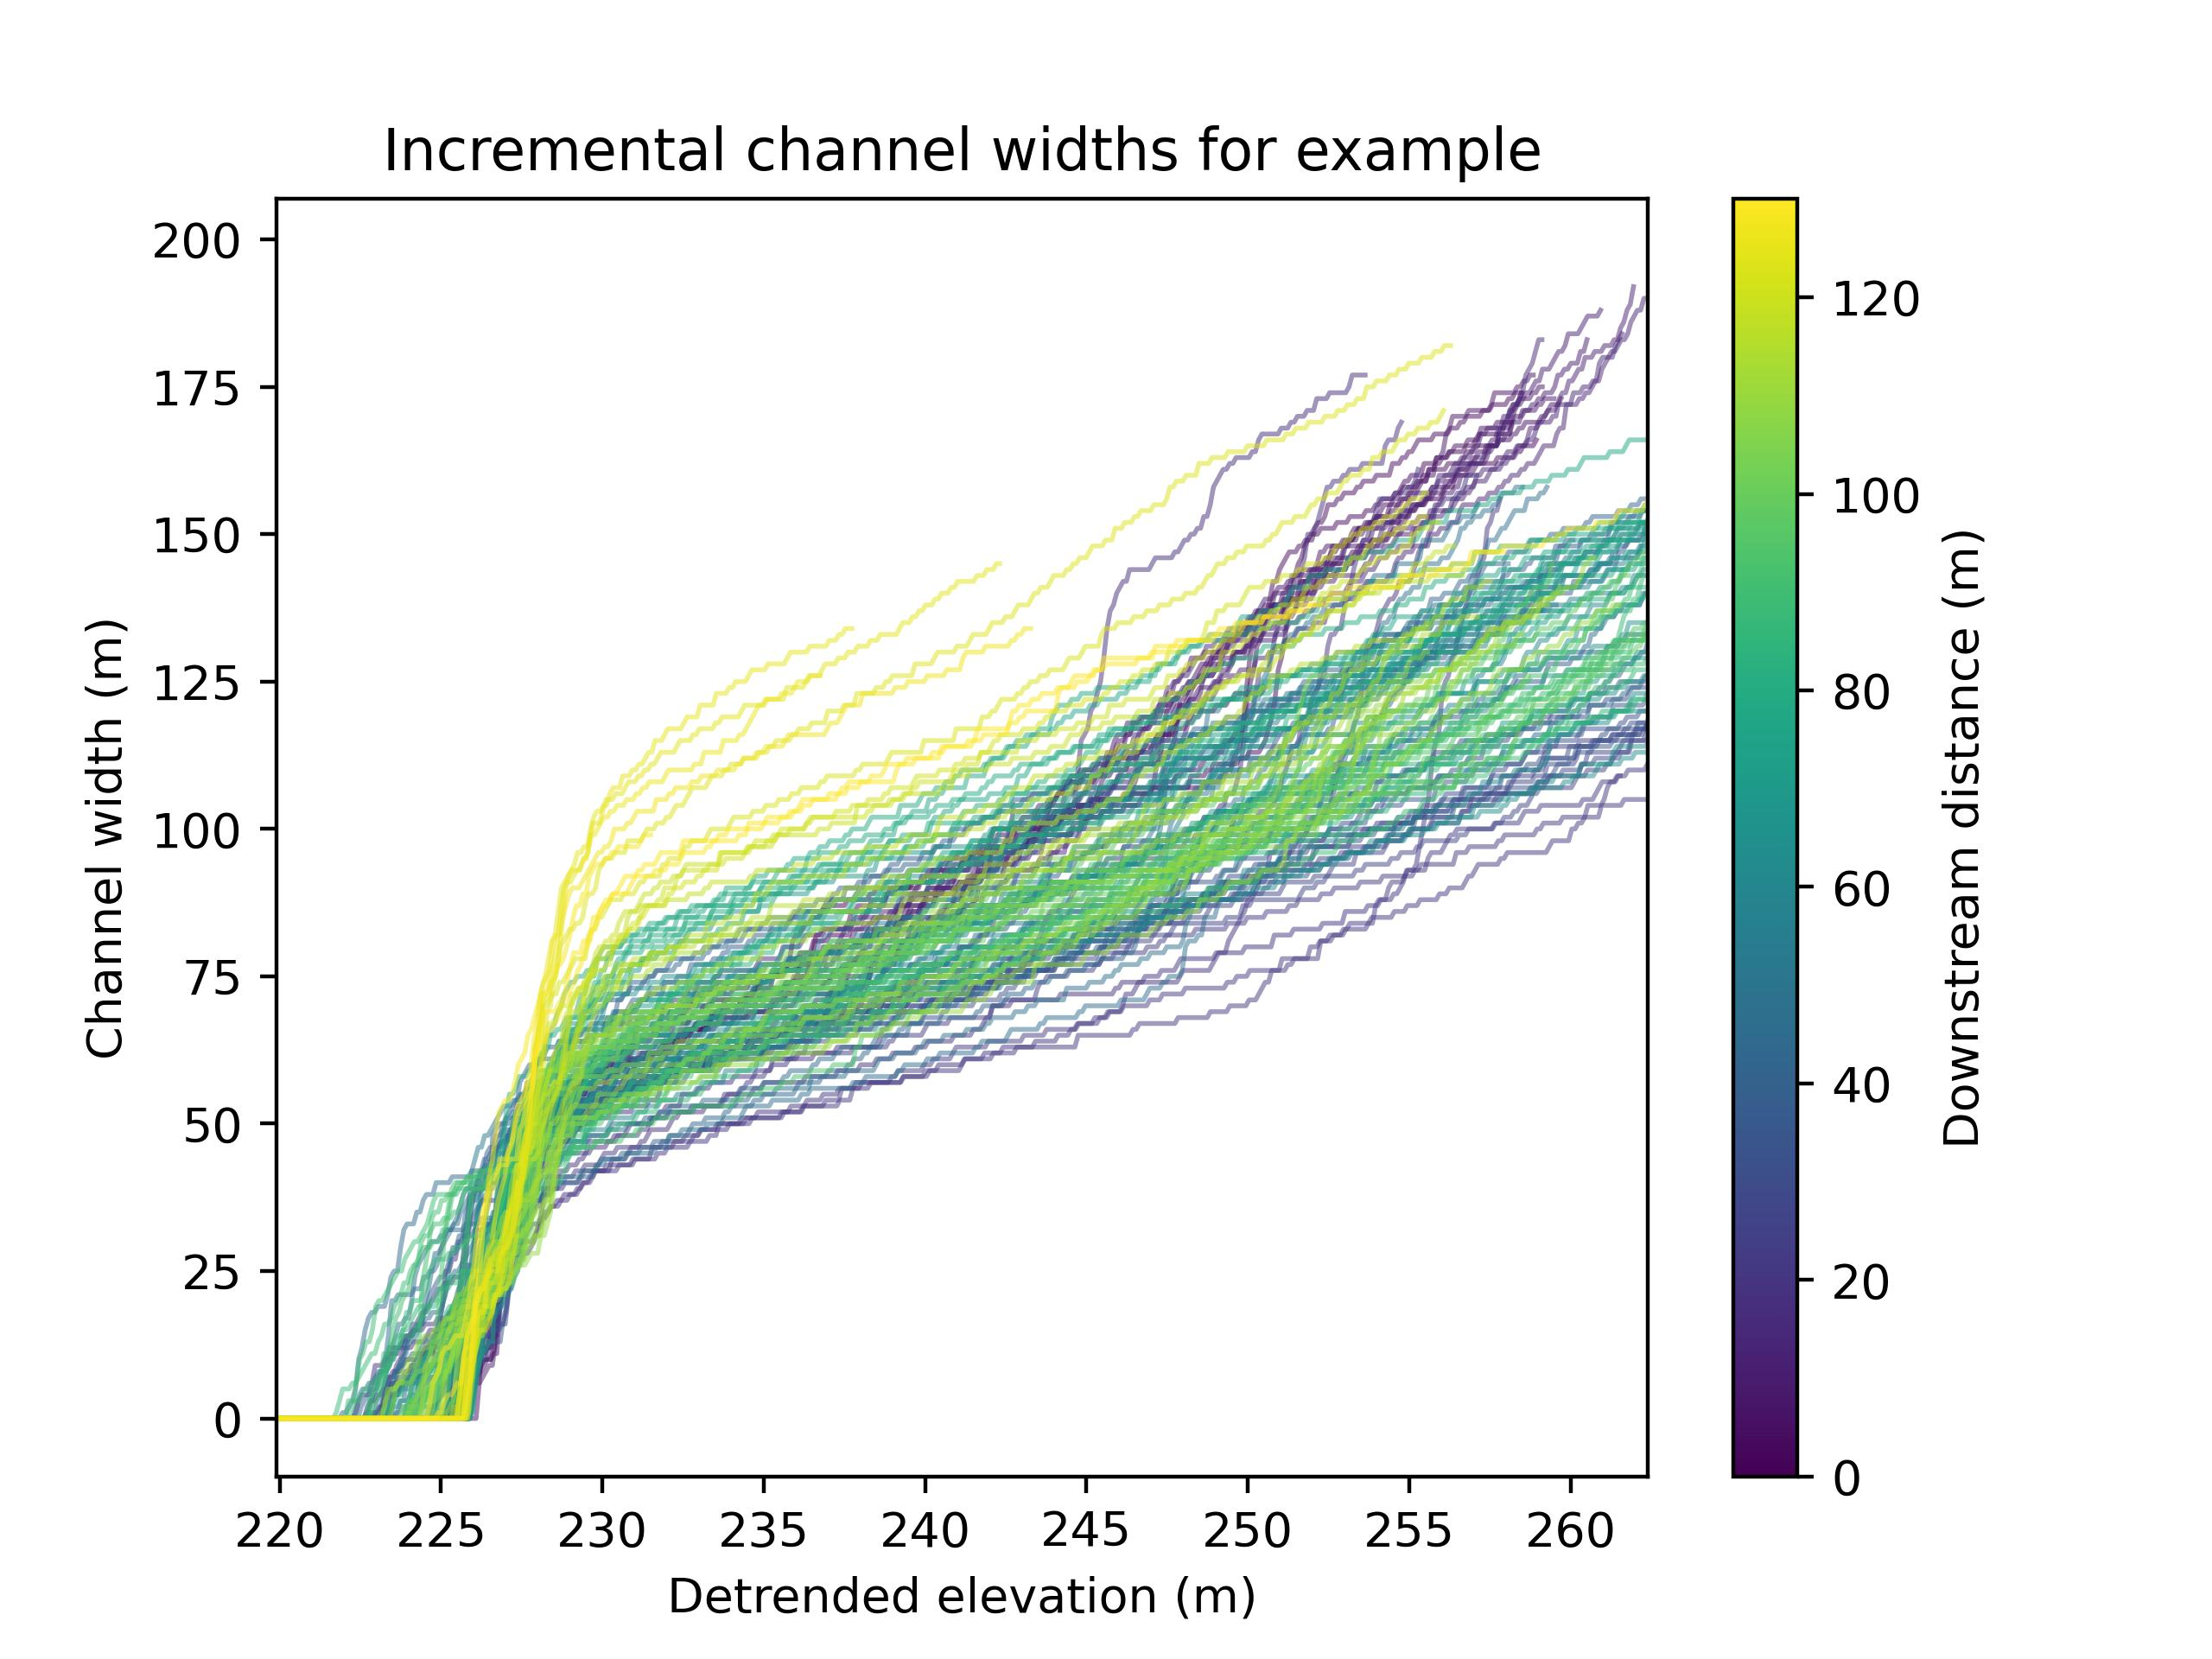

Source data for this figure (header and first rows):
, widths, transect_id, thalweg_elev, thalweg_distance
0, [0, 0, 0, 0, 0, 0, 0, 0, 0, 0, 0, 0, 0, …, 0.0, 225.2, 0.0
1, [0, 0, 0, 0, 0, 0, 0, 0, 0, 0, 0, 0, 0, …, 1.0, 225.5, 10.81
2, [0, 0, 0, 0, 0, 0, 0, 0, 0, 0, 0, 0, 0, …, 2.0, 225.8, 10.71
3, [0, 0, 0, 0, 0, 0, 0, 0, 0, 0, 0, 0, 0, …, 3.0, 225.8, 9.646
4, [0, 0, 0, 0, 0, 0, 0, 0, 0, 0, 0, 0, 0, …, 4.0, 226, 10.2
5, [0, 0, 0, 0, 0, 0, 0, 0, 0, 0, 0, 0, 0, …, 5.0, 225.7, 17.71
6, [0, 0, 0, 0, 0, 0, 0, 0, 0, 0, 0, 0, 0, …, 6.0, 225.6, 10.15
7, [0, 0, 0, 0, 0, 0, 0, 0, 0, 0, 0, 0, 0, …, 7.0, 225.4, 10.05
8, [0, 0, 0, 0, 0, 0, 0, 0, 0, 0, 0, 0, 0, …, 8.0, 225.2, 10
9, [0, 0, 0, 0, 0, 0, 0, 0, 0, 0, 0, 0, 0, …, 9.0, 225.1, 10.2
10, [0, 0, 0, 0, 0, 0, 0, 0, 0, 0, 0, 0, 0, …, 10.0, 224.9, 10
11, [0, 0, 0, 0, 0, 0, 0, 0, 0, 0, 0, 0, 0, …, 11.0, 224.9, 9.844
12, [0, 0, 0, 0, 0, 0, 0, 0, 0, 0, 0, 0, 0, …, 12.0, 225.1, 10.29
13, [0, 0, 0, 0, 0, 0, 0, 0, 0, 0, 0, 0, 0, …, 13.0, 223.6, 9.26
14, [0, 0, 0, 0, 0, 0, 0, 0, 0, 0, 0, 0, 0, …, 14.0, 222.8, 10.49
15, [0, 0, 0, 0, 0, 0, 0, 0, 0, 0, 0, 0, 0, …, 15.0, 222.3, 10.68
16, [0, 0, 0, 0, 0, 0, 0, 0, 0, 0, 0, 0, 0, …, 16.0, 222.6, 10.44
17, [0, 0, 0, 0, 0, 0, 0, 0, 0, 0, 0, 0, 0, …, 17.0, 222, 10.25
18, [0, 0, 0, 0, 0, 0, 0, 0, 0, 0, 0, 0, 0, …, 18.0, 222.6, 10.27
19, [0, 0, 0, 0, 0, 0, 0, 0, 0, 0, 0, 0, 0, …, 19.0, 222.3, 9.919
20, [0, 0, 0, 0, 0, 0, 0, 0, 0, 0, 0, 0, 0, …, 20.0, 222.7, 11.66
21, [0, 0, 0, 0, 0, 0, 0, 0, 0, 0, 0, 0, 0, …, 21.0, 223.8, 46.84
22, [0, 0, 0, 0, 0, 0, 0, 0, 0, 0, 0, 0, 0, …, 22.0, 224.8, 25.47
23, [0, 0, 0, 0, 0, 0, 0, 0, 0, 0, 0, 0, 0, …, 23.0, 225, 22.44
24, [0, 0, 0, 0, 0, 0, 0, 0, 0, 0, 0, 0, 0, …, 24.0, 225.3, 21.47
25, [0, 0, 0, 0, 0, 0, 0, 0, 0, 0, 0, 0, 0, …, 25.0, 225.3, 10.05
26, [0, 0, 0, 0, 0, 0, 0, 0, 0, 0, 0, 0, 0, …, 26.0, 225.3, 11.66
27, [0, 0, 0, 0, 0, 0, 0, 0, 0, 0, 0, 0, 0, …, 27.0, 225.2, 10.2
28, [0, 0, 0, 0, 0, 0, 0, 0, 0, 0, 0, 0, 0, …, 28.0, 225.3, 10.24
29, [0, 0, 0, 0, 0, 0, 0, 0, 0, 0, 0, 0, 0, …, 29.0, 225.1, 10.44
30, [0, 0, 0, 0, 0, 0, 0, 0, 0, 0, 0, 0, 0, …, 30.0, 224.9, 10.44
31, [0, 0, 0, 0, 0, 0, 0, 0, 0, 0, 0, 0, 0, …, 31.0, 225, 10.44
32, [0, 0, 0, 0, 0, 0, 0, 0, 0, 0, 0, 0, 0, …, 32.0, 225, 10.2
33, [0, 0, 0, 0, 0, 0, 0, 0, 0, 0, 0, 0, 0, …, 33.0, 225, 10
34, [0, 0, 0, 0, 0, 0, 0, 0, 0, 0, 0, 0, 0, …, 34.0, 224.8, 27.86
35, [0, 0, 0, 0, 0, 0, 0, 0, 0, 0, 0, 0, 0, …, 35.0, 224.8, 25.08
36, [0, 0, 0, 0, 0, 0, 0, 0, 0, 0, 0, 0, 0, …, 36.0, 224.8, 10.2
37, [0, 0, 0, 0, 0, 0, 0, 0, 0, 0, 0, 0, 0, …, 37.0, 224.6, 12.23
38, [0, 0, 0, 0, 0, 0, 0, 0, 0, 0, 0, 0, 0, …, 38.0, 224.6, 11.86
39, [0, 0, 0, 0, 0, 0, 0, 0, 0, 0, 0, 0, 0, …, 39.0, 224, 27.86
40, [0, 0, 0, 0, 0, 0, 0, 0, 0, 0, 0, 0, 0, …, 40.0, 222.8, 10.05
41, [0, 0, 0, 0, 0, 0, 0, 0, 0, 0, 0, 0, 0, …, 41.0, 222.5, 14.03
42, [0, 0, 0, 0, 0, 0, 0, 0, 0, 0, 0, 0, 0, …, 42.0, 222.4, 13.86
43, [0, 0, 0, 0, 0, 0, 0, 0, 0, 0, 0, 0, 0, …, 43.0, 222, 13.1
44, [0, 0, 0, 0, 0, 0, 0, 0, 0, 0, 0, 0, 0, …, 44.0, 221.6, 10.77
45, [0, 0, 0, 0, 0, 0, 0, 0, 0, 0, 0, 0, 0, …, 45.0, 221, 16.4
46, [0, 0, 0, 0, 0, 0, 0, 0, 0, 0, 0, 0, 0, …, 46.0, 221.3, 14.87
47, [0, 0, 0, 0, 0, 0, 0, 0, 0, 0, 0, 0, 0, …, 47.0, 221.6, 11.18
48, [0, 0, 0, 0, 0, 0, 0, 0, 0, 0, 0, 0, 0, …, 48.0, 222.2, 10.44
49, [0, 0, 0, 0, 0, 0, 0, 0, 0, 0, 0, 0, 0, …, 49.0, 222.9, 8.42
50, [0, 0, 0, 0, 0, 0, 0, 0, 0, 0, 0, 0, 0, …, 50.0, 223.6, 6.769
51, [0, 0, 0, 0, 0, 0, 0, 0, 0, 0, 0, 0, 0, …, 51.0, 223.8, 30.02
52, [0, 0, 0, 0, 0, 0, 0, 0, 0, 0, 0, 0, 0, …, 52.0, 223.2, 10.64
53, [0, 0, 0, 0, 0, 0, 0, 0, 0, 0, 0, 0, 0, …, 53.0, 222.4, 11.22
54, [0, 0, 0, 0, 0, 0, 0, 0, 0, 0, 0, 0, 0, …, 54.0, 222.2, 10.05
55, [0, 0, 0, 0, 0, 0, 0, 0, 0, 0, 0, 0, 0, …, 55.0, 222.2, 10.77
56, [0, 0, 0, 0, 0, 0, 0, 0, 0, 0, 0, 0, 0, …, 56.0, 222.1, 10.44
57, [0, 0, 0, 0, 0, 0, 0, 0, 0, 0, 0, 0, 0, …, 57.0, 223.5, 10
58, [0, 0, 0, 0, 0, 0, 0, 0, 0, 0, 0, 0, 0, …, 58.0, 223.5, 10.2
59, [0, 0, 0, 0, 0, 0, 0, 0, 0, 0, 0, 0, 0, …, 59.0, 223.9, 8.648
... 71 more rows
